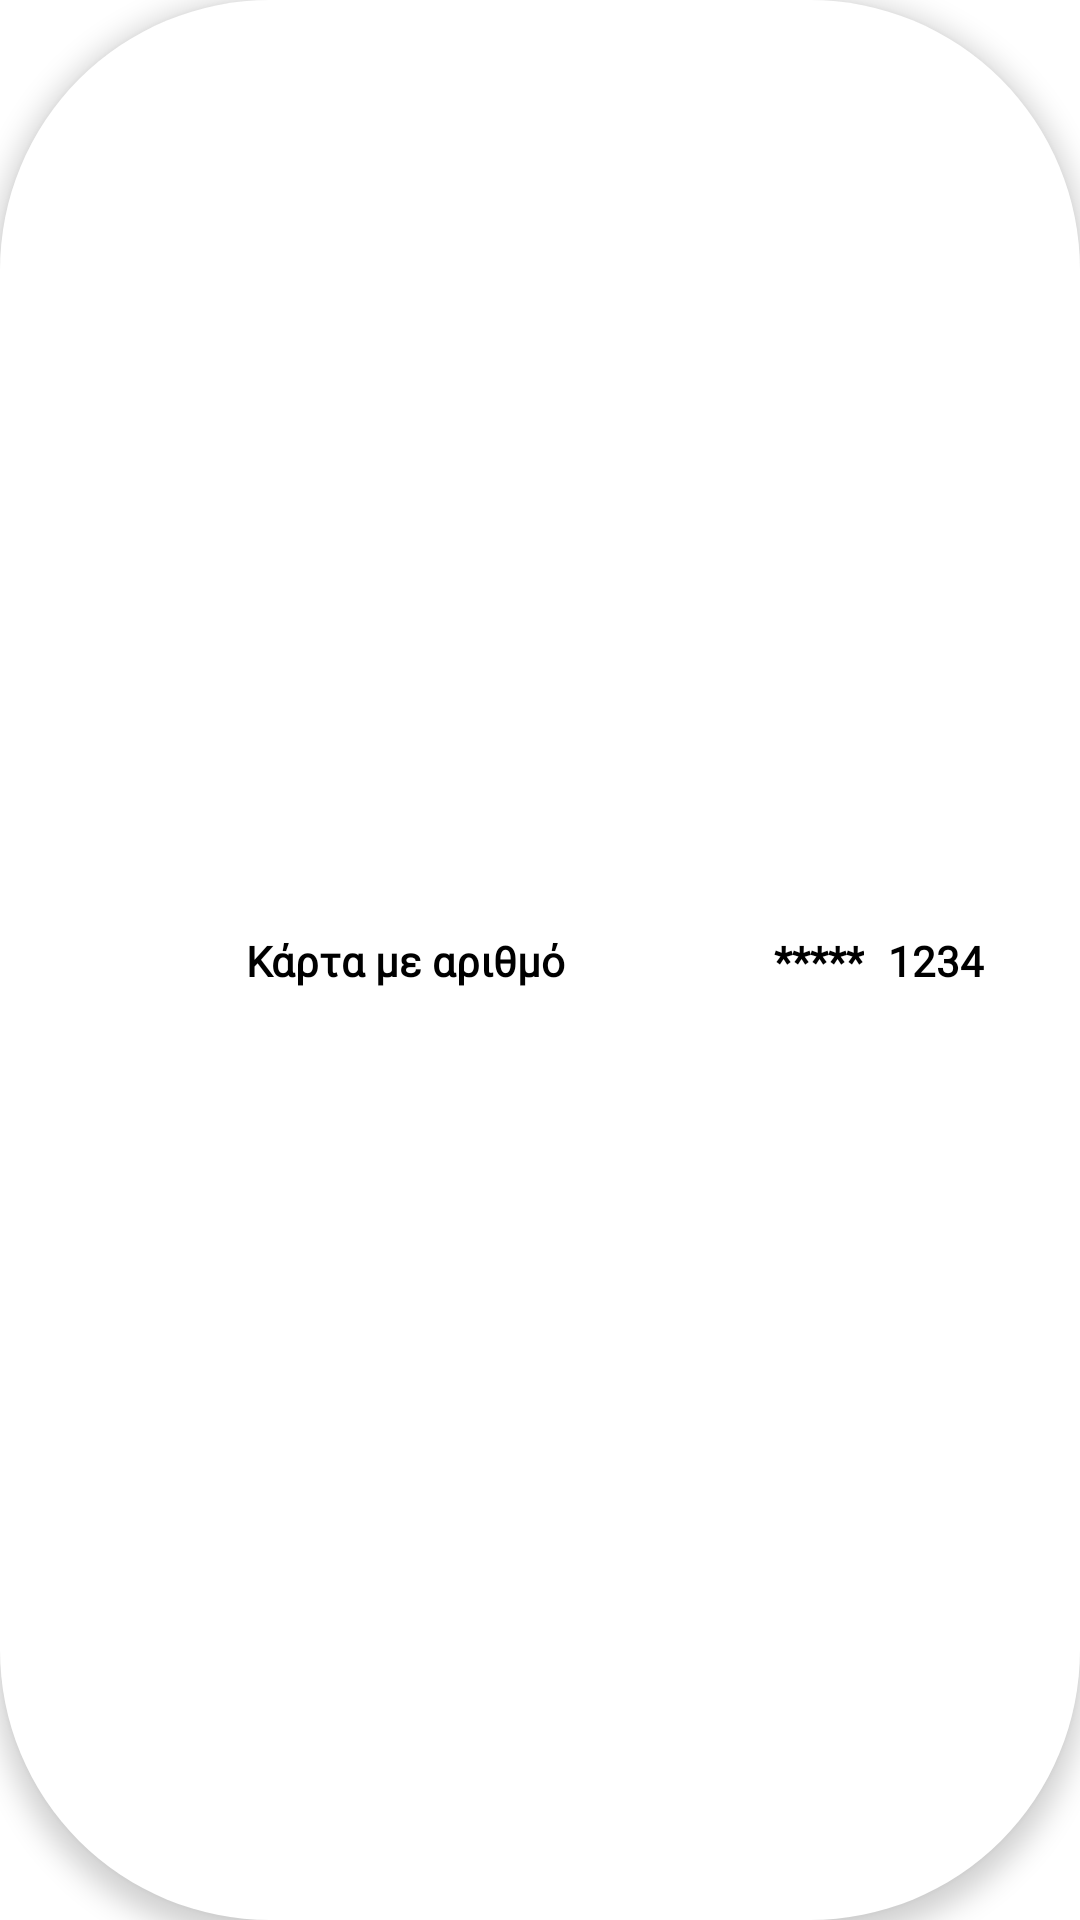

The Android layout XML behind this screen, and the referenced resources:
<!-- AndroidManifest.xml: application theme AppTheme -->
<!-- res/layout/payment_fragment_list_item.xml -->
<?xml version="1.0" encoding="utf-8"?>
<androidx.constraintlayout.widget.ConstraintLayout xmlns:android="http://schemas.android.com/apk/res/android"
    xmlns:app="http://schemas.android.com/apk/res-auto"
    xmlns:tools="http://schemas.android.com/tools"
    android:id="@+id/payfrag_item_parent"
    android:layout_width="match_parent"
    android:layout_height="60dp"
    android:layout_marginStart="5dp"
    android:layout_marginTop="8dp"
    android:layout_marginEnd="5dp"
    android:layout_marginBottom="8dp"
    android:background="@drawable/bg_white_button_round_corners_no_stroke"
    android:elevation="5dp"
    android:orientation="horizontal">

    <ImageView
        android:id="@+id/payfrag_item_card_img"
        android:layout_width="42dp"
        android:layout_height="26dp"
        android:layout_marginStart="32dp"
        app:layout_constraintBottom_toBottomOf="parent"
        app:layout_constraintStart_toStartOf="parent"
        app:layout_constraintTop_toTopOf="parent"
        app:srcCompat="@drawable/ic_mastercard" />

    <TextView
        android:id="@+id/textView12"
        android:layout_width="wrap_content"
        android:layout_height="wrap_content"
        android:layout_marginStart="8dp"
        android:fontFamily="@font/inter_regular"
        android:text="Κάρτα με αριθμό"
        android:textColor="#000"
        android:textSize="14sp"
        android:textStyle="bold"
        app:layout_constraintBottom_toBottomOf="parent"
        app:layout_constraintStart_toEndOf="@+id/payfrag_item_card_img"
        app:layout_constraintTop_toTopOf="parent" />

    <TextView
        android:id="@+id/textView24"
        android:layout_width="wrap_content"
        android:layout_height="wrap_content"
        android:layout_marginEnd="8dp"
        android:fontFamily="@font/inter_regular"
        android:text="*****"
        android:textColor="#000"
        android:textSize="14sp"
        android:textStyle="bold"
        app:layout_constraintBottom_toBottomOf="parent"
        app:layout_constraintEnd_toStartOf="@+id/payfrag_item_card_lastFour"
        app:layout_constraintTop_toTopOf="parent" />

    <TextView
        android:id="@+id/payfrag_item_card_lastFour"
        android:layout_width="wrap_content"
        android:layout_height="wrap_content"
        android:layout_marginEnd="32dp"
        android:fontFamily="@font/inter_regular"
        android:text="1234"
        android:textAlignment="viewEnd"
        android:textColor="#000"
        android:textSize="14sp"
        android:textStyle="bold"
        app:layout_constraintBottom_toBottomOf="parent"
        app:layout_constraintEnd_toEndOf="parent"
        app:layout_constraintTop_toTopOf="parent" />

    <TextView
        android:id="@+id/payfrag_item_method_id"
        android:layout_width="wrap_content"
        android:layout_height="wrap_content"
        android:visibility="gone"
        app:layout_constraintStart_toStartOf="parent"
        app:layout_constraintTop_toTopOf="parent" />
</androidx.constraintlayout.widget.ConstraintLayout>
<!-- resources referenced by this layout -->
<resources>
  <!-- drawable bg_white_button_round_corners_no_stroke (drawable) -->
  <?xml version="1.0" encoding="utf-8"?>
  <shape xmlns:android="http://schemas.android.com/apk/res/android">
  
      <solid
          android:color="#fff"/>
  
      <corners
          android:radius="90dp"/>
  
  </shape>
  <style name="AppTheme" parent="android:Theme.Holo.Light.NoActionBar.Fullscreen">
          
      </style>
</resources>
